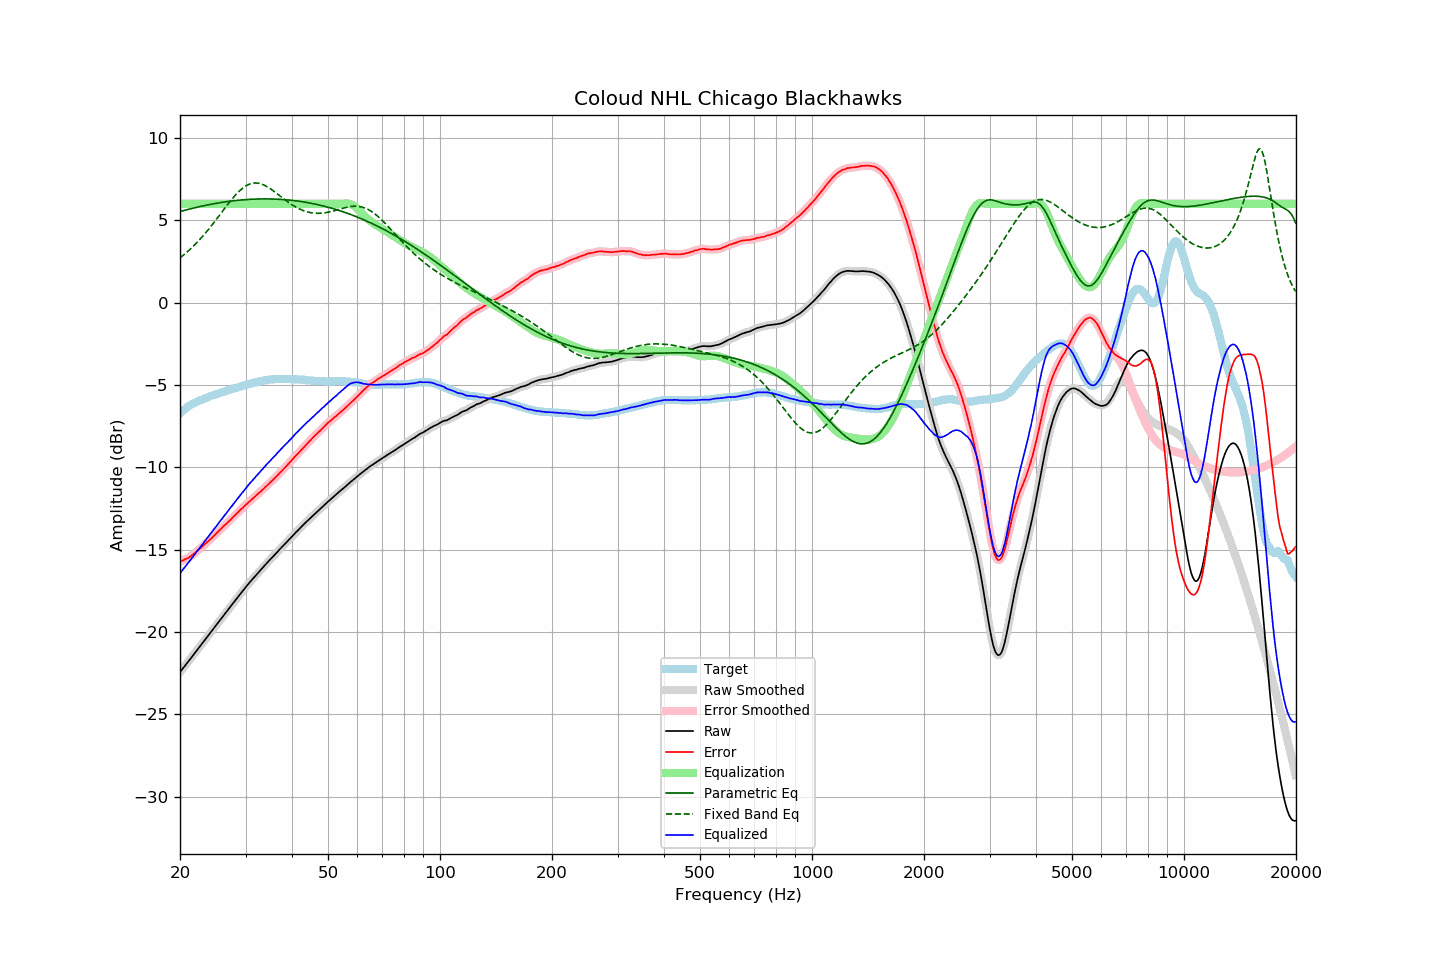

Source data for this figure (header and first rows):
frequency, raw, error, smoothed, error_smoothed, equalization, parametric_eq, fixed_band_eq, equalized_raw, equalized_smoothed, target
20.00, -22.43, -15.72, -22.43, -15.72, 6.00, 5.53, 2.72, -16.43, -16.43, -6.71
20.20, -22.31, -15.69, -22.31, -15.68, 6.00, 5.56, 2.79, -16.31, -16.31, -6.62
20.40, -22.18, -15.64, -22.19, -15.64, 6.00, 5.58, 2.87, -16.18, -16.19, -6.54
20.61, -22.07, -15.59, -22.06, -15.60, 6.00, 5.61, 2.95, -16.07, -16.06, -6.48
20.81, -21.93, -15.55, -21.94, -15.55, 6.00, 5.63, 3.04, -15.93, -15.94, -6.38
21.02, -21.81, -15.51, -21.81, -15.50, 6.00, 5.66, 3.12, -15.81, -15.81, -6.30
21.23, -21.68, -15.44, -21.69, -15.44, 6.00, 5.68, 3.21, -15.68, -15.69, -6.24
21.44, -21.56, -15.38, -21.56, -15.37, 6.00, 5.71, 3.31, -15.56, -15.56, -6.18
21.66, -21.44, -15.30, -21.43, -15.30, 6.00, 5.73, 3.40, -15.44, -15.43, -6.14
21.87, -21.30, -15.22, -21.31, -15.22, 6.00, 5.76, 3.50, -15.30, -15.31, -6.08
22.09, -21.18, -15.15, -21.18, -15.14, 6.00, 5.78, 3.59, -15.18, -15.18, -6.04
22.31, -21.05, -15.07, -21.05, -15.06, 6.00, 5.80, 3.70, -15.05, -15.05, -5.99
22.54, -20.93, -14.98, -20.93, -14.98, 6.00, 5.82, 3.80, -14.93, -14.93, -5.95
22.76, -20.79, -14.89, -20.80, -14.89, 6.00, 5.85, 3.91, -14.79, -14.80, -5.91
22.99, -20.67, -14.80, -20.67, -14.80, 6.00, 5.87, 4.02, -14.67, -14.67, -5.88
23.22, -20.54, -14.71, -20.54, -14.71, 6.00, 5.89, 4.13, -14.54, -14.54, -5.84
23.45, -20.41, -14.62, -20.42, -14.62, 6.00, 5.91, 4.24, -14.41, -14.42, -5.80
23.69, -20.30, -14.54, -20.29, -14.53, 6.00, 5.93, 4.36, -14.30, -14.29, -5.76
23.92, -20.16, -14.44, -20.16, -14.45, 6.00, 5.95, 4.48, -14.16, -14.16, -5.72
24.16, -20.03, -14.36, -20.03, -14.36, 6.00, 5.97, 4.60, -14.03, -14.03, -5.67
24.40, -19.90, -14.26, -19.90, -14.26, 6.00, 5.99, 4.72, -13.90, -13.90, -5.64
24.65, -19.78, -14.16, -19.78, -14.17, 6.00, 6.00, 4.85, -13.78, -13.78, -5.61
24.89, -19.65, -14.07, -19.65, -14.07, 6.00, 6.02, 4.97, -13.65, -13.65, -5.58
25.14, -19.52, -13.98, -19.52, -13.98, 6.00, 6.04, 5.10, -13.52, -13.52, -5.54
25.39, -19.39, -13.88, -19.39, -13.89, 6.00, 6.05, 5.23, -13.39, -13.39, -5.51
25.65, -19.26, -13.79, -19.27, -13.79, 6.00, 6.07, 5.36, -13.26, -13.27, -5.47
25.91, -19.15, -13.69, -19.14, -13.69, 6.00, 6.09, 5.49, -13.15, -13.14, -5.45
26.16, -19.01, -13.59, -19.01, -13.60, 6.00, 6.10, 5.62, -13.01, -13.01, -5.42
26.43, -18.89, -13.50, -18.89, -13.50, 6.00, 6.12, 5.75, -12.89, -12.89, -5.38
26.69, -18.76, -13.41, -18.76, -13.41, 6.00, 6.13, 5.88, -12.76, -12.76, -5.35
26.96, -18.64, -13.31, -18.64, -13.32, 6.00, 6.14, 6.00, -12.64, -12.64, -5.33
27.23, -18.51, -13.22, -18.51, -13.22, 6.00, 6.16, 6.13, -12.51, -12.51, -5.29
27.50, -18.38, -13.13, -18.38, -13.12, 6.00, 6.17, 6.25, -12.38, -12.38, -5.26
27.77, -18.25, -13.02, -18.26, -13.03, 6.00, 6.18, 6.36, -12.25, -12.26, -5.24
28.05, -18.13, -12.94, -18.13, -12.93, 6.00, 6.19, 6.48, -12.13, -12.13, -5.20
28.33, -18.00, -12.82, -18.01, -12.83, 6.00, 6.20, 6.58, -12.00, -12.01, -5.18
28.62, -17.89, -12.74, -17.88, -12.73, 6.00, 6.21, 6.69, -11.89, -11.88, -5.15
28.90, -17.75, -12.64, -17.76, -12.64, 6.00, 6.22, 6.78, -11.75, -11.76, -5.11
29.19, -17.63, -12.54, -17.63, -12.55, 6.00, 6.23, 6.87, -11.63, -11.63, -5.09
29.48, -17.51, -12.47, -17.51, -12.46, 6.00, 6.24, 6.95, -11.51, -11.51, -5.04
29.78, -17.39, -12.36, -17.39, -12.37, 6.00, 6.25, 7.02, -11.39, -11.39, -5.02
30.08, -17.27, -12.27, -17.26, -12.27, 6.00, 6.26, 7.09, -11.27, -11.26, -4.99
30.38, -17.15, -12.18, -17.14, -12.18, 6.00, 6.26, 7.14, -11.15, -11.14, -4.97
30.68, -17.02, -12.09, -17.03, -12.09, 6.00, 6.27, 7.19, -11.02, -11.03, -4.94
30.99, -16.92, -12.00, -16.91, -12.00, 6.00, 6.27, 7.22, -10.92, -10.91, -4.92
31.30, -16.81, -11.92, -16.80, -11.92, 6.00, 6.28, 7.25, -10.81, -10.80, -4.89
31.61, -16.69, -11.83, -16.69, -11.83, 6.00, 6.28, 7.26, -10.69, -10.69, -4.86
31.93, -16.59, -11.74, -16.58, -11.74, 6.00, 6.29, 7.26, -10.59, -10.58, -4.84
32.24, -16.47, -11.65, -16.47, -11.66, 6.00, 6.29, 7.26, -10.47, -10.47, -4.82
32.57, -16.36, -11.57, -16.36, -11.57, 6.00, 6.29, 7.24, -10.36, -10.36, -4.79
32.89, -16.25, -11.49, -16.25, -11.48, 6.00, 6.30, 7.22, -10.25, -10.25, -4.77
33.22, -16.14, -11.40, -16.14, -11.40, 6.00, 6.30, 7.19, -10.14, -10.14, -4.75
33.55, -16.03, -11.30, -16.03, -11.30, 6.00, 6.30, 7.15, -10.03, -10.03, -4.73
33.89, -15.92, -11.20, -15.92, -11.21, 6.00, 6.30, 7.10, -9.92, -9.92, -4.72
34.23, -15.81, -11.12, -15.82, -11.12, 6.00, 6.30, 7.05, -9.81, -9.82, -4.69
34.57, -15.71, -11.03, -15.71, -11.03, 6.00, 6.30, 6.99, -9.71, -9.71, -4.68
34.92, -15.61, -10.93, -15.61, -10.94, 6.00, 6.30, 6.93, -9.61, -9.61, -4.68
35.27, -15.51, -10.85, -15.51, -10.84, 6.00, 6.29, 6.86, -9.51, -9.51, -4.66
35.62, -15.40, -10.74, -15.40, -10.75, 6.00, 6.29, 6.79, -9.40, -9.40, -4.66
35.97, -15.30, -10.65, -15.30, -10.65, 6.00, 6.29, 6.72, -9.30, -9.30, -4.65
... 635 more rows
